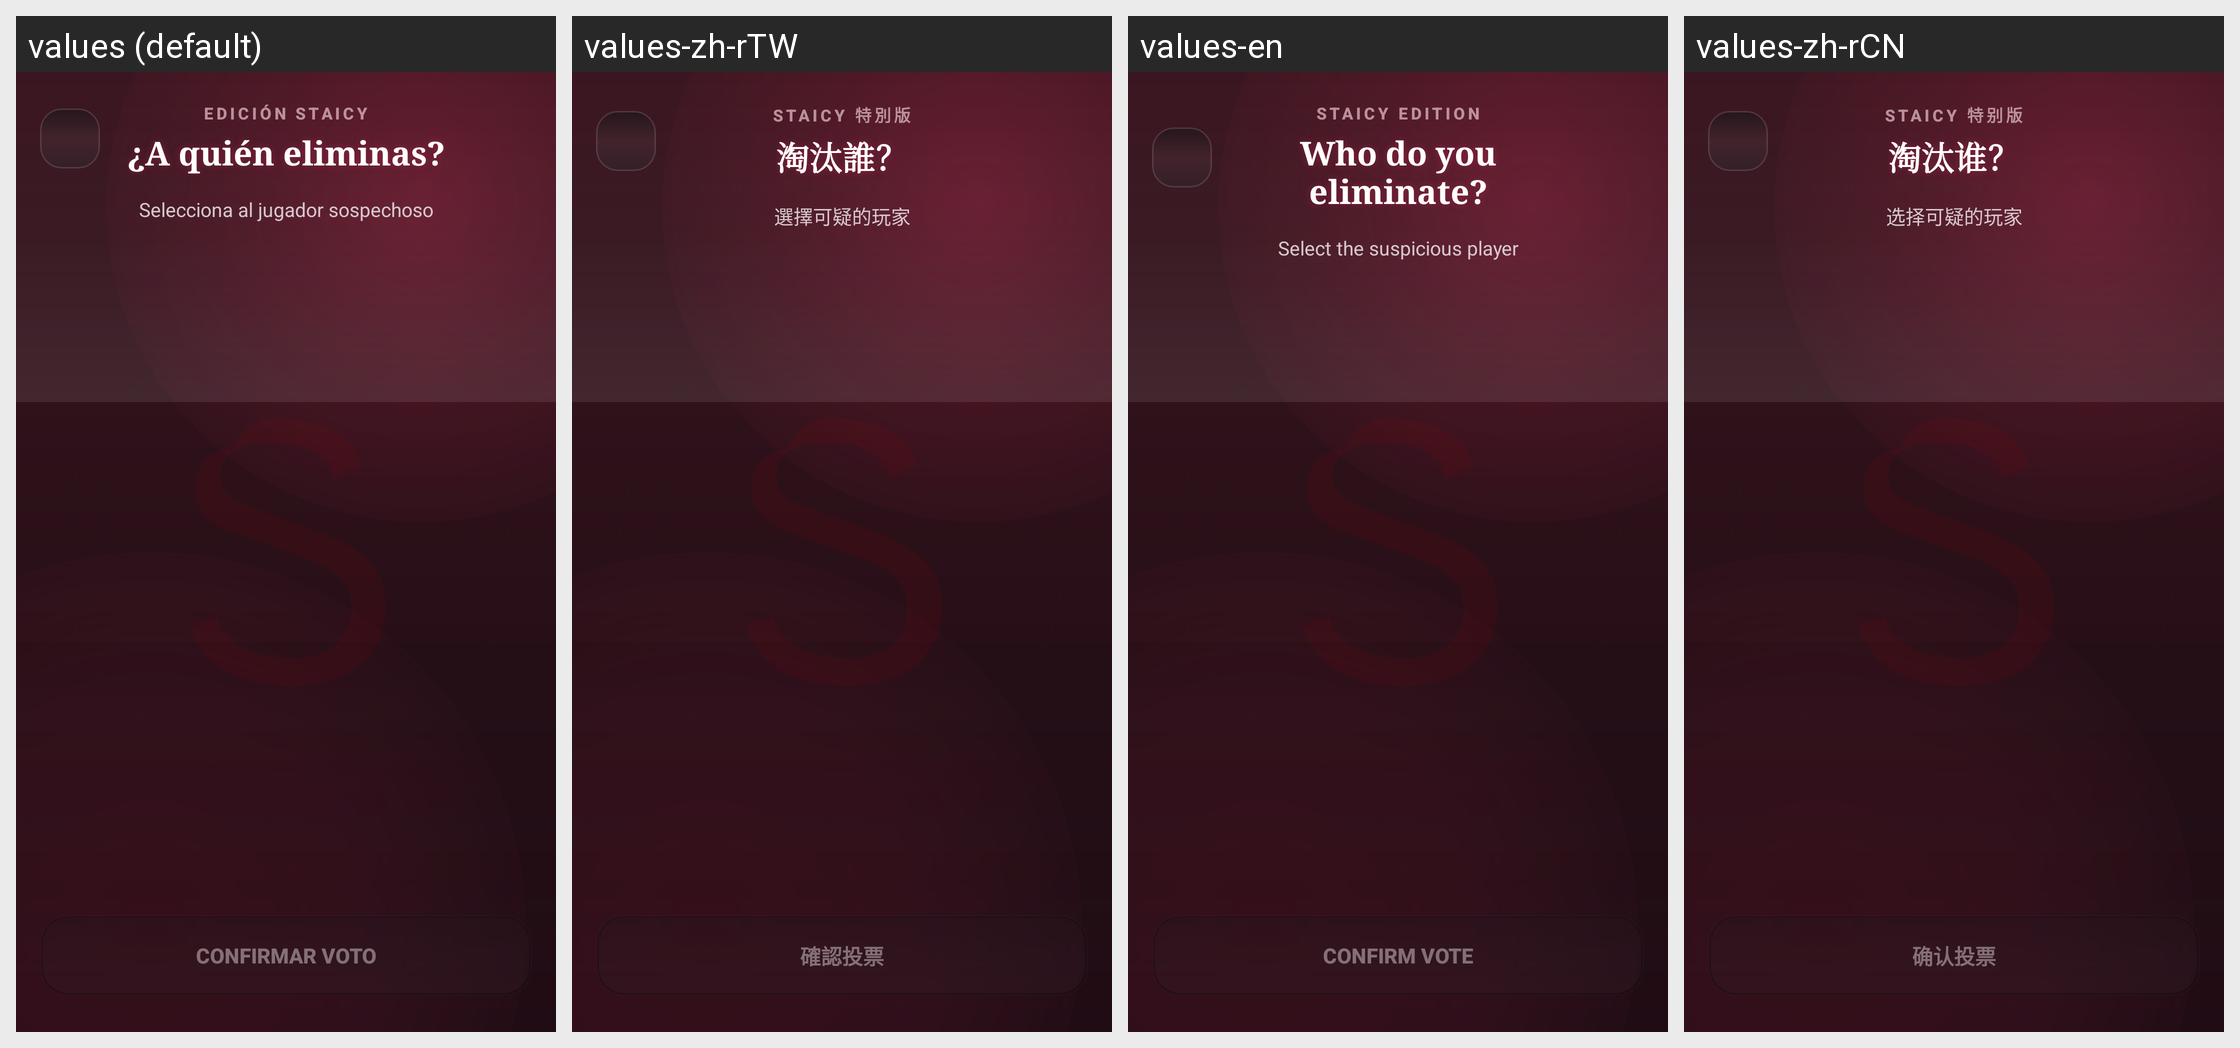

The same Android screen rendered under several of its app's locales, left to right. List the strings drawn on it with the default value and each locale's translation.
Android screen res/layout/activity_vote_carmesi.xml rendered under 4 locales, left to right: values (default), values-zh-rTW, values-en, values-zh-rCN. Device: Nexus 5 (rendered at 1080×1920; each locale shown at half size, 540×960, under a caption strip naming it); theme Theme.ImpostorGame.
Strings drawn on this screen, with the default value and each locale's value (text and hints the layout hard-codes, and strings that could not be matched under every locale, appear in the picture but are not listed):

staicy_edition
  values: EDICIÓN STAICY
  values-zh-rTW: STAICY 特別版
  values-en: STAICY EDITION
  values-zh-rCN: STAICY 特别版

vote_title
  values: ¿A quién eliminas?
  values-zh-rTW: 淘汰誰？
  values-en: Who do you eliminate?
  values-zh-rCN: 淘汰谁？

vote_subtitle
  values: Selecciona al jugador sospechoso
  values-zh-rTW: 選擇可疑的玩家
  values-en: Select the suspicious player
  values-zh-rCN: 选择可疑的玩家

vote_confirmar
  values: CONFIRMAR VOTO
  values-zh-rTW: 確認投票
  values-en: CONFIRM VOTE
  values-zh-rCN: 确认投票
